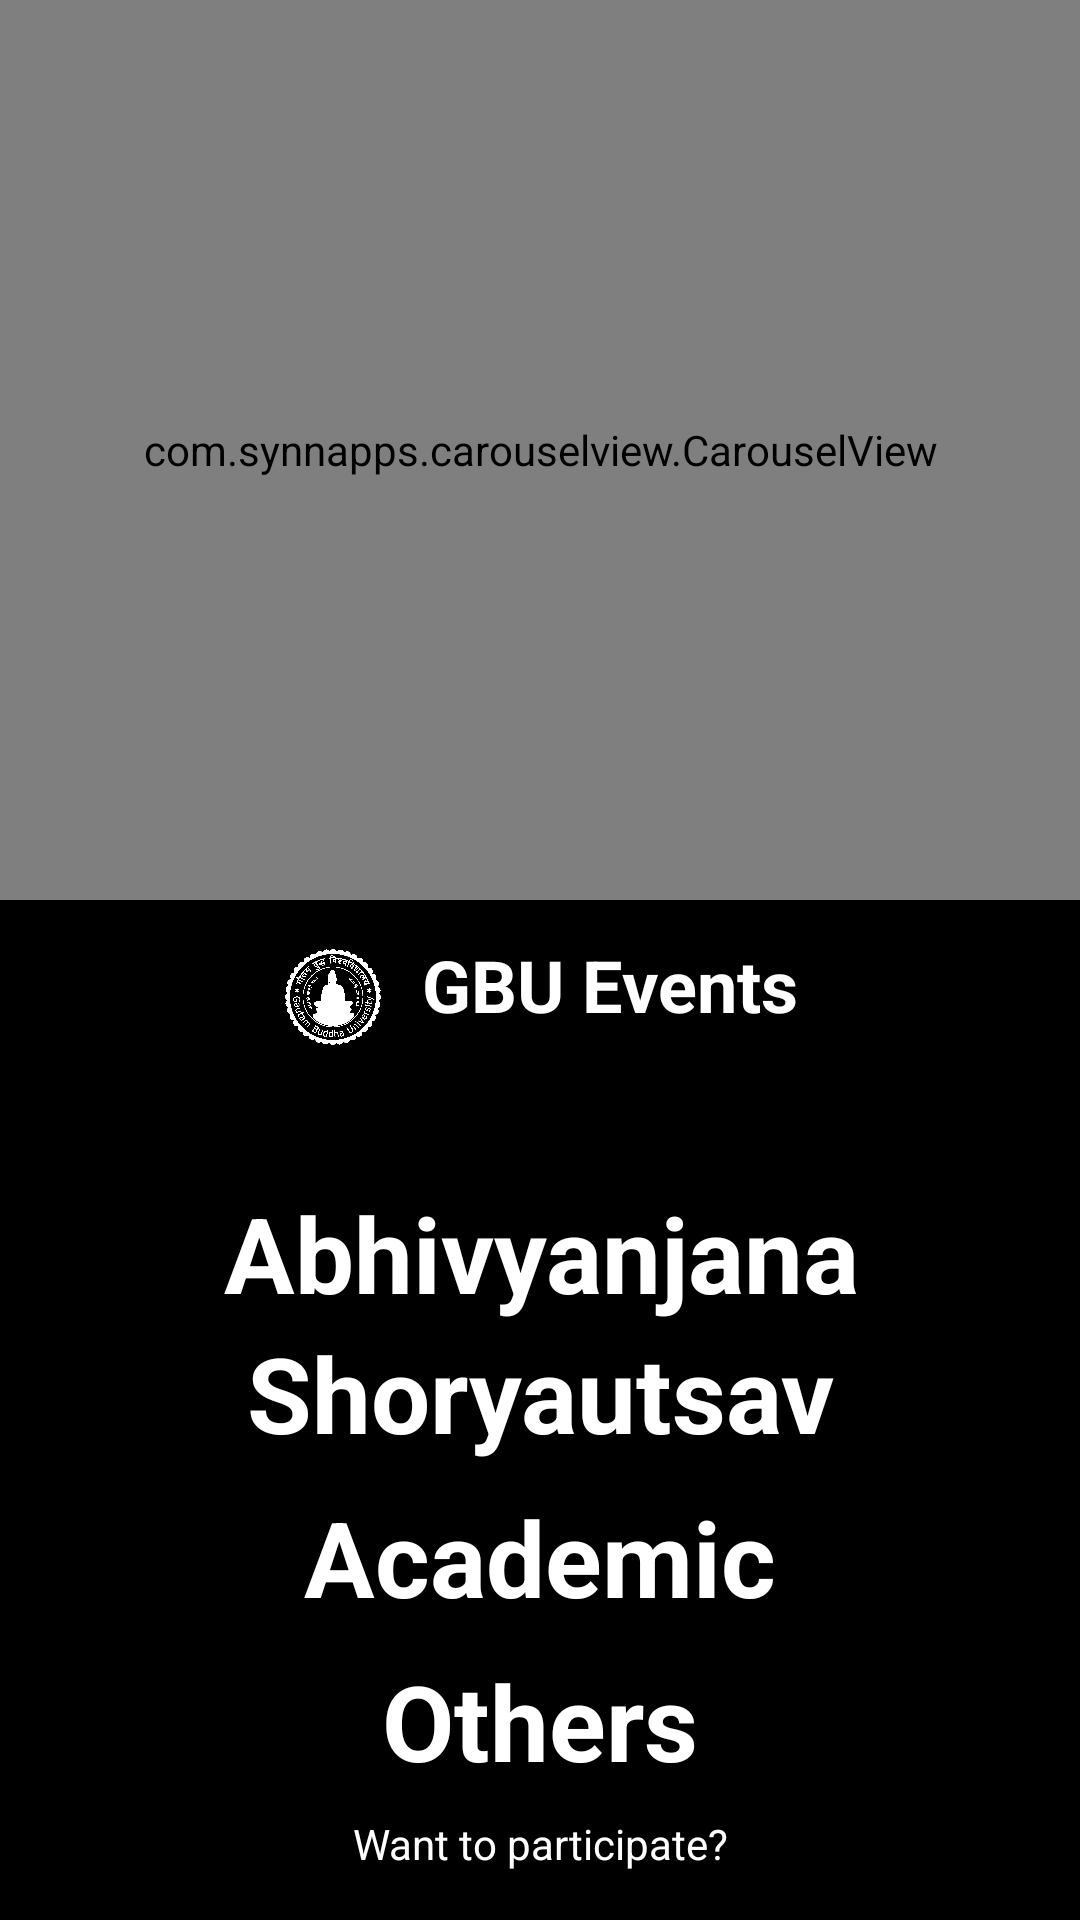

The Android layout XML behind this screen, and the referenced resources:
<!-- AndroidManifest.xml: activity theme Theme.Transparent -->
<!-- res/layout/activity_main.xml -->
<?xml version="1.0" encoding="utf-8"?>
<android.support.constraint.ConstraintLayout xmlns:android="http://schemas.android.com/apk/res/android"
    xmlns:app="http://schemas.android.com/apk/res-auto"
    xmlns:tools="http://schemas.android.com/tools"
    android:layout_width="match_parent"
    android:layout_height="match_parent"
    tools:context="minor.gbuevents.MainActivity"
    android:background="#000">

    <com.synnapps.carouselview.CarouselView
        android:id="@+id/carouselView"
        android:layout_width="match_parent"
        android:layout_height="300dp"
        app:fillColor="#FFFFFFFF"
        app:pageColor="#00000000"
        app:radius="6dp"
        app:slideInterval="3000"
        app:strokeColor="#FF777777"
        app:strokeWidth="1dp">

    </com.synnapps.carouselview.CarouselView>

    <TextView
        android:id="@+id/textView"
        android:layout_width="wrap_content"
        android:layout_height="wrap_content"
        android:layout_marginEnd="8dp"
        android:layout_marginStart="8dp"
        android:layout_marginTop="12dp"
        android:text="GBU Events"
        android:textColor="#FFF"
        android:textSize="24sp"
        android:textStyle="bold"
        app:layout_constraintEnd_toEndOf="parent"
        app:layout_constraintHorizontal_bias="0.607"
        app:layout_constraintStart_toStartOf="parent"
        app:layout_constraintTop_toBottomOf="@+id/carouselView" />

    <Button
        android:id="@+id/btn_toabhi"
        android:layout_width="wrap_content"
        android:layout_height="wrap_content"

        android:layout_marginEnd="8dp"
        android:layout_marginStart="8dp"
        android:background="@android:color/transparent"
        android:text="Abhivyanjana"
        android:textColor="#FFF"
        android:textSize="35sp"
        android:textStyle="bold"
        app:layout_constraintBottom_toTopOf="@+id/btn_toshor"
        app:layout_constraintEnd_toEndOf="parent"
        app:layout_constraintHorizontal_bias="0.503"
        app:layout_constraintStart_toStartOf="parent" />

    <Button
        android:id="@+id/btn_toshor"
        android:layout_width="wrap_content"
        android:layout_height="wrap_content"
        android:layout_marginBottom="8dp"

        android:layout_marginEnd="8dp"
        android:layout_marginStart="8dp"
        android:background="@android:color/transparent"
        android:text="Shoryautsav"
        android:textColor="#FFF"
        android:textSize="35sp"
        android:textStyle="bold"
        app:layout_constraintBottom_toTopOf="@+id/btn_toacadmic"
        app:layout_constraintEnd_toEndOf="parent"
        app:layout_constraintStart_toStartOf="parent" />

    <Button
        android:id="@+id/btn_toother"
        android:layout_width="wrap_content"
        android:layout_height="wrap_content"
        android:layout_marginBottom="8dp"

        android:layout_marginEnd="8dp"
        android:layout_marginStart="8dp"
        android:background="@android:color/transparent"
        android:text="Others"
        android:textColor="#FFF"
        android:textSize="35sp"
        android:textStyle="bold"
        app:layout_constraintBottom_toTopOf="@+id/btn_toparticipate"
        app:layout_constraintEnd_toEndOf="parent"
        app:layout_constraintStart_toStartOf="parent" />

    <Button
        android:id="@+id/btn_toacadmic"
        android:layout_width="wrap_content"
        android:layout_height="wrap_content"
        android:layout_marginBottom="8dp"

        android:layout_marginEnd="8dp"
        android:layout_marginStart="8dp"
        android:background="@android:color/transparent"
        android:text="Academic"
        android:textColor="#FFF"
        android:textSize="35sp"
        android:textStyle="bold"
        app:layout_constraintBottom_toTopOf="@+id/btn_toother"
        app:layout_constraintEnd_toEndOf="parent"
        app:layout_constraintStart_toStartOf="parent" />

    <Button
        android:id="@+id/btn_toparticipate"
        android:layout_width="wrap_content"
        android:layout_height="wrap_content"
        android:layout_marginBottom="16dp"
        android:layout_marginEnd="8dp"
        android:layout_marginStart="8dp"
        android:background="@android:color/transparent"
        android:text="Want to participate?"
        android:textColor="#FFF"
        android:textSize="14sp"
        app:layout_constraintBottom_toBottomOf="parent"
        app:layout_constraintEnd_toEndOf="parent"
        app:layout_constraintStart_toStartOf="parent" />

    <ImageView
        android:id="@+id/imageView"
        android:layout_width="32dp"
        android:layout_height="32dp"
        android:layout_marginEnd="8dp"
        android:layout_marginStart="8dp"
        android:layout_marginTop="8dp"
        android:src="@drawable/logo"
        app:layout_constraintBottom_toBottomOf="@+id/textView"
        app:layout_constraintEnd_toStartOf="@+id/textView"
        app:layout_constraintHorizontal_bias="0.939"
        app:layout_constraintStart_toStartOf="parent"
        app:layout_constraintTop_toTopOf="@+id/textView" />


</android.support.constraint.ConstraintLayout>
<!-- resources referenced by this layout -->
<resources>
  <!-- drawable logo: png bitmap (drawable, 41750 bytes) -->
  <style name="Theme.Transparent" parent="android:Theme">
          <item name="android:windowIsTranslucent">true</item>
          <item name="android:windowBackground">@android:color/transparent</item>
          <item name="android:windowContentOverlay">@null</item>
          <item name="android:windowNoTitle">true</item>
          <item name="android:windowIsFloating">false</item>
          <item name="android:backgroundDimEnabled">false</item>
          <item name="android:windowTranslucentStatus">true</item>
      </style>
</resources>
